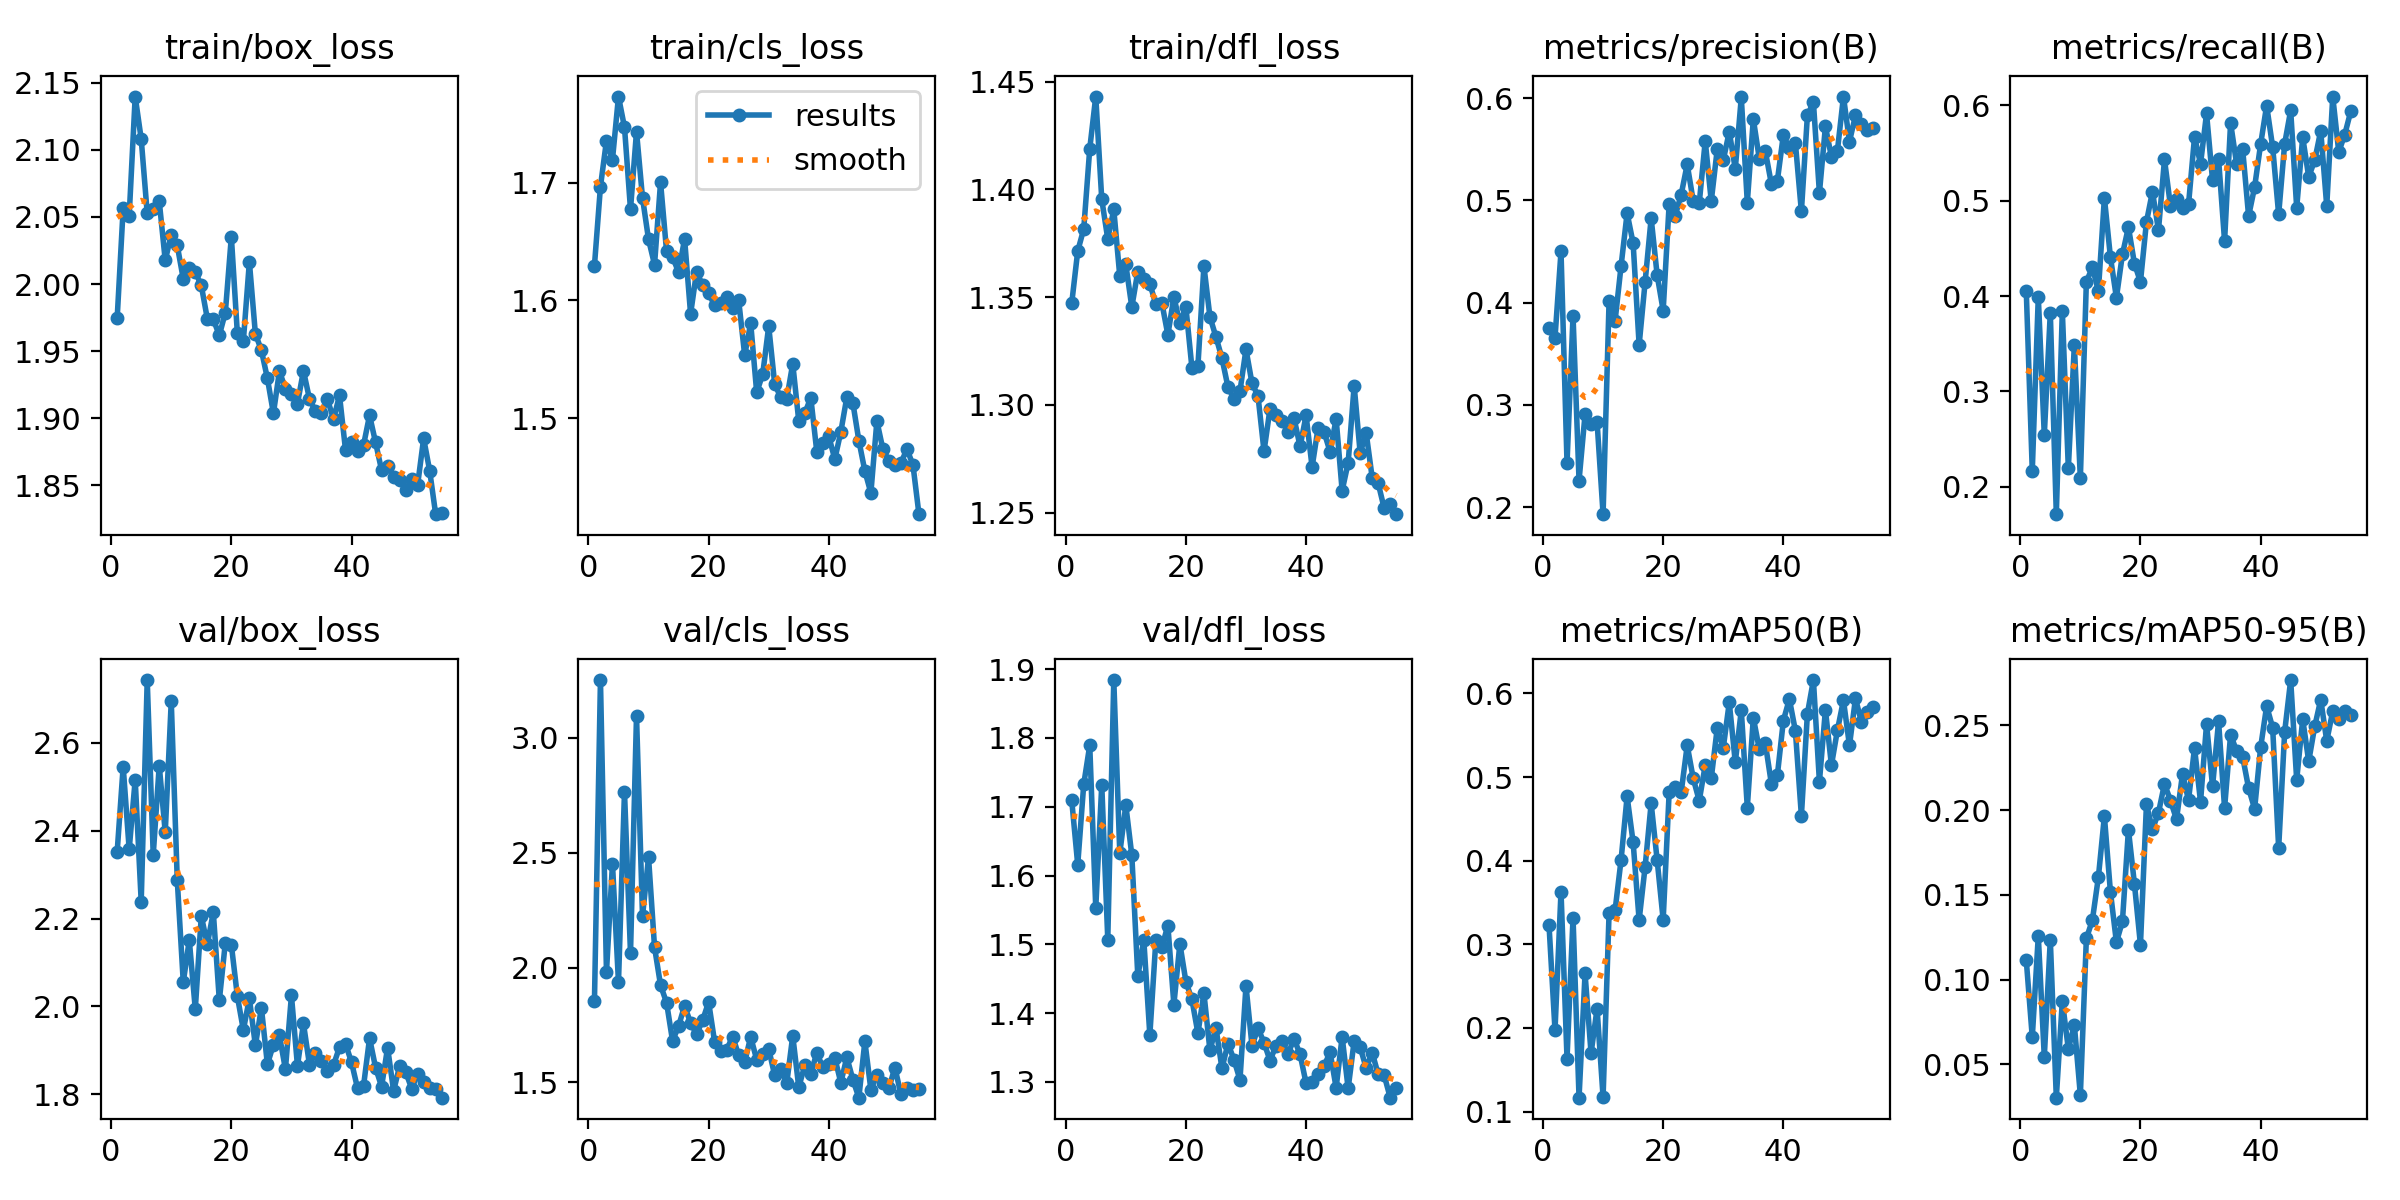

The table this chart was drawn from, first rows:
epoch, time, train/box_loss, train/cls_loss, train/dfl_loss, metrics/precision(B), metrics/recall(B), metrics/mAP50(B), metrics/mAP50-95(B), val/box_loss, val/cls_loss, val/dfl_loss, lr/pg0, lr/pg1, lr/pg2
1, 8.202, 1.975, 1.629, 1.347, 0.3749, 0.4052, 0.3236, 0.1115, 2.352, 1.853, 1.71, 0.0022, 0.0022, 0.0802
2, 15.6, 2.057, 1.697, 1.371, 0.3656, 0.2166, 0.1973, 0.06593, 2.546, 3.252, 1.616, 0.004441, 0.004441, 0.05944
3, 22.93, 2.051, 1.735, 1.382, 0.45, 0.3991, 0.3631, 0.1257, 2.357, 1.979, 1.733, 0.00662, 0.00662, 0.03862
4, 30.16, 2.14, 1.719, 1.419, 0.2431, 0.2541, 0.1635, 0.05429, 2.516, 2.452, 1.789, 0.00874, 0.00874, 0.01774
5, 37.22, 2.108, 1.773, 1.443, 0.3872, 0.3825, 0.3319, 0.1235, 2.239, 1.935, 1.553, 0.009472, 0.009472, 0.009472
6, 44.48, 2.053, 1.747, 1.395, 0.2261, 0.1712, 0.1167, 0.03028, 2.743, 2.766, 1.732, 0.00934, 0.00934, 0.00934
7, 51.76, 2.056, 1.677, 1.377, 0.2907, 0.3843, 0.2652, 0.08737, 2.345, 2.061, 1.507, 0.009208, 0.009208, 0.009208
8, 58.9, 2.062, 1.743, 1.391, 0.2814, 0.2192, 0.1698, 0.05899, 2.548, 3.097, 1.884, 0.009076, 0.009076, 0.009076
9, 65.95, 2.018, 1.687, 1.36, 0.2835, 0.3487, 0.2232, 0.07319, 2.396, 2.223, 1.632, 0.008944, 0.008944, 0.008944
10, 72.98, 2.037, 1.652, 1.365, 0.1932, 0.2087, 0.1174, 0.03173, 2.695, 2.48, 1.702, 0.008812, 0.008812, 0.008812
11, 80.05, 2.029, 1.63, 1.345, 0.402, 0.4148, 0.3378, 0.1242, 2.287, 2.089, 1.629, 0.00868, 0.00868, 0.00868
12, 87.09, 2.004, 1.7, 1.362, 0.3822, 0.4301, 0.3408, 0.1351, 2.055, 1.923, 1.453, 0.008548, 0.008548, 0.008548
13, 94.18, 2.012, 1.642, 1.358, 0.4362, 0.4052, 0.4014, 0.1604, 2.151, 1.847, 1.506, 0.008416, 0.008416, 0.008416
14, 101.2, 2.009, 1.637, 1.356, 0.4875, 0.5031, 0.4768, 0.1964, 1.994, 1.681, 1.368, 0.008284, 0.008284, 0.008284
15, 108.3, 1.999, 1.624, 1.347, 0.4581, 0.441, 0.422, 0.1519, 2.206, 1.745, 1.506, 0.008152, 0.008152, 0.008152
16, 115.3, 1.974, 1.652, 1.347, 0.3587, 0.3982, 0.329, 0.1221, 2.142, 1.833, 1.496, 0.00802, 0.00802, 0.00802
17, 122.3, 1.974, 1.588, 1.333, 0.4204, 0.4437, 0.393, 0.1343, 2.215, 1.759, 1.527, 0.007888, 0.007888, 0.007888
18, 129.3, 1.962, 1.624, 1.35, 0.4825, 0.4722, 0.4686, 0.1884, 2.014, 1.71, 1.412, 0.007756, 0.007756, 0.007756
19, 136.3, 1.979, 1.613, 1.338, 0.4269, 0.4341, 0.4007, 0.1564, 2.145, 1.77, 1.501, 0.007624, 0.007624, 0.007624
20, 149.3, 2.035, 1.606, 1.345, 0.3923, 0.4148, 0.3293, 0.1205, 2.141, 1.85, 1.446, 0.007492, 0.007492, 0.007492
21, 158.4, 1.963, 1.596, 1.317, 0.4969, 0.4777, 0.4823, 0.2034, 2.024, 1.676, 1.42, 0.00736, 0.00736, 0.00736
22, 167.8, 1.958, 1.598, 1.318, 0.4848, 0.5095, 0.4885, 0.1887, 1.946, 1.636, 1.371, 0.007228, 0.007228, 0.007228
23, 175, 2.016, 1.603, 1.364, 0.5057, 0.469, 0.4821, 0.1985, 2.018, 1.642, 1.429, 0.007096, 0.007096, 0.007096
24, 182.1, 1.963, 1.594, 1.341, 0.5352, 0.5432, 0.538, 0.2155, 1.912, 1.7, 1.346, 0.006964, 0.006964, 0.006964
25, 189.1, 1.951, 1.6, 1.332, 0.4995, 0.4943, 0.4985, 0.2056, 1.997, 1.618, 1.379, 0.006832, 0.006832, 0.006832
26, 196, 1.93, 1.553, 1.322, 0.4971, 0.5016, 0.4716, 0.1946, 1.868, 1.589, 1.32, 0.0067, 0.0067, 0.0067
27, 202.9, 1.904, 1.581, 1.308, 0.5581, 0.4919, 0.5142, 0.2213, 1.913, 1.698, 1.356, 0.006568, 0.006568, 0.006568
28, 210, 1.935, 1.522, 1.303, 0.4993, 0.4961, 0.4984, 0.2059, 1.934, 1.599, 1.332, 0.006436, 0.006436, 0.006436
29, 217.1, 1.922, 1.537, 1.306, 0.55, 0.5668, 0.5588, 0.2367, 1.857, 1.622, 1.303, 0.006304, 0.006304, 0.006304
30, 224.1, 1.918, 1.578, 1.326, 0.5393, 0.5387, 0.5349, 0.2049, 2.025, 1.646, 1.44, 0.006172, 0.006172, 0.006172
31, 231.2, 1.911, 1.529, 1.31, 0.5671, 0.5915, 0.5892, 0.2509, 1.865, 1.53, 1.352, 0.00604, 0.00604, 0.00604
32, 238.3, 1.935, 1.518, 1.304, 0.5308, 0.5214, 0.5178, 0.214, 1.961, 1.558, 1.378, 0.005908, 0.005908, 0.005908
33, 245.3, 1.914, 1.516, 1.278, 0.6006, 0.5437, 0.5799, 0.2524, 1.868, 1.496, 1.357, 0.005776, 0.005776, 0.005776
34, 252.4, 1.905, 1.546, 1.298, 0.4978, 0.4576, 0.4636, 0.2012, 1.894, 1.703, 1.331, 0.005644, 0.005644, 0.005644
35, 259.4, 1.904, 1.498, 1.295, 0.5796, 0.5817, 0.571, 0.2445, 1.875, 1.479, 1.353, 0.005512, 0.005512, 0.005512
36, 266.4, 1.914, 1.504, 1.293, 0.5407, 0.5387, 0.5332, 0.2349, 1.853, 1.574, 1.36, 0.00538, 0.00538, 0.00538
37, 273.4, 1.899, 1.517, 1.287, 0.548, 0.5546, 0.5404, 0.2316, 1.867, 1.537, 1.341, 0.005248, 0.005248, 0.005248
38, 280.5, 1.917, 1.472, 1.294, 0.5163, 0.4838, 0.4922, 0.213, 1.907, 1.629, 1.362, 0.005116, 0.005116, 0.005116
39, 287.6, 1.876, 1.479, 1.281, 0.5191, 0.5144, 0.502, 0.2008, 1.915, 1.566, 1.34, 0.004984, 0.004984, 0.004984
40, 295.8, 1.883, 1.485, 1.295, 0.564, 0.5593, 0.5675, 0.2371, 1.873, 1.579, 1.298, 0.004852, 0.004852, 0.004852
41, 303.6, 1.876, 1.465, 1.271, 0.5508, 0.5997, 0.5933, 0.2615, 1.814, 1.607, 1.299, 0.00472, 0.00472, 0.00472
42, 311.4, 1.88, 1.488, 1.289, 0.5561, 0.5563, 0.5554, 0.2487, 1.819, 1.499, 1.311, 0.004588, 0.004588, 0.004588
43, 319.4, 1.902, 1.518, 1.287, 0.4891, 0.4856, 0.4536, 0.1776, 1.928, 1.61, 1.323, 0.004456, 0.004456, 0.004456
44, 326.7, 1.882, 1.513, 1.278, 0.583, 0.5598, 0.5757, 0.2463, 1.861, 1.512, 1.343, 0.004324, 0.004324, 0.004324
45, 334.3, 1.861, 1.481, 1.294, 0.5959, 0.5948, 0.616, 0.2768, 1.818, 1.434, 1.291, 0.004192, 0.004192, 0.004192
46, 342.5, 1.864, 1.455, 1.26, 0.5073, 0.4926, 0.4945, 0.2178, 1.906, 1.679, 1.366, 0.00406, 0.00406, 0.00406
47, 350.8, 1.856, 1.437, 1.273, 0.5722, 0.5667, 0.5805, 0.2537, 1.808, 1.468, 1.29, 0.003928, 0.003928, 0.003928
48, 358.8, 1.854, 1.498, 1.309, 0.5425, 0.525, 0.5142, 0.2288, 1.864, 1.533, 1.359, 0.003796, 0.003796, 0.003796
49, 366.5, 1.846, 1.474, 1.278, 0.5487, 0.5424, 0.5562, 0.2494, 1.852, 1.496, 1.35, 0.003664, 0.003664, 0.003664
50, 374.2, 1.855, 1.464, 1.287, 0.6015, 0.5734, 0.5919, 0.2652, 1.813, 1.475, 1.32, 0.003532, 0.003532, 0.003532
51, 382.4, 1.85, 1.46, 1.266, 0.5575, 0.4943, 0.5378, 0.2409, 1.845, 1.565, 1.343, 0.0034, 0.0034, 0.0034
52, 390.8, 1.885, 1.462, 1.264, 0.583, 0.6092, 0.594, 0.2584, 1.828, 1.448, 1.311, 0.003268, 0.003268, 0.003268
53, 399.1, 1.861, 1.474, 1.252, 0.5749, 0.5511, 0.5657, 0.2538, 1.815, 1.476, 1.31, 0.003136, 0.003136, 0.003136
54, 407.4, 1.828, 1.46, 1.254, 0.5683, 0.5694, 0.5773, 0.2583, 1.812, 1.466, 1.277, 0.003004, 0.003004, 0.003004
55, 414.7, 1.829, 1.419, 1.249, 0.5704, 0.5939, 0.5843, 0.256, 1.793, 1.47, 1.292, 0.002872, 0.002872, 0.002872
